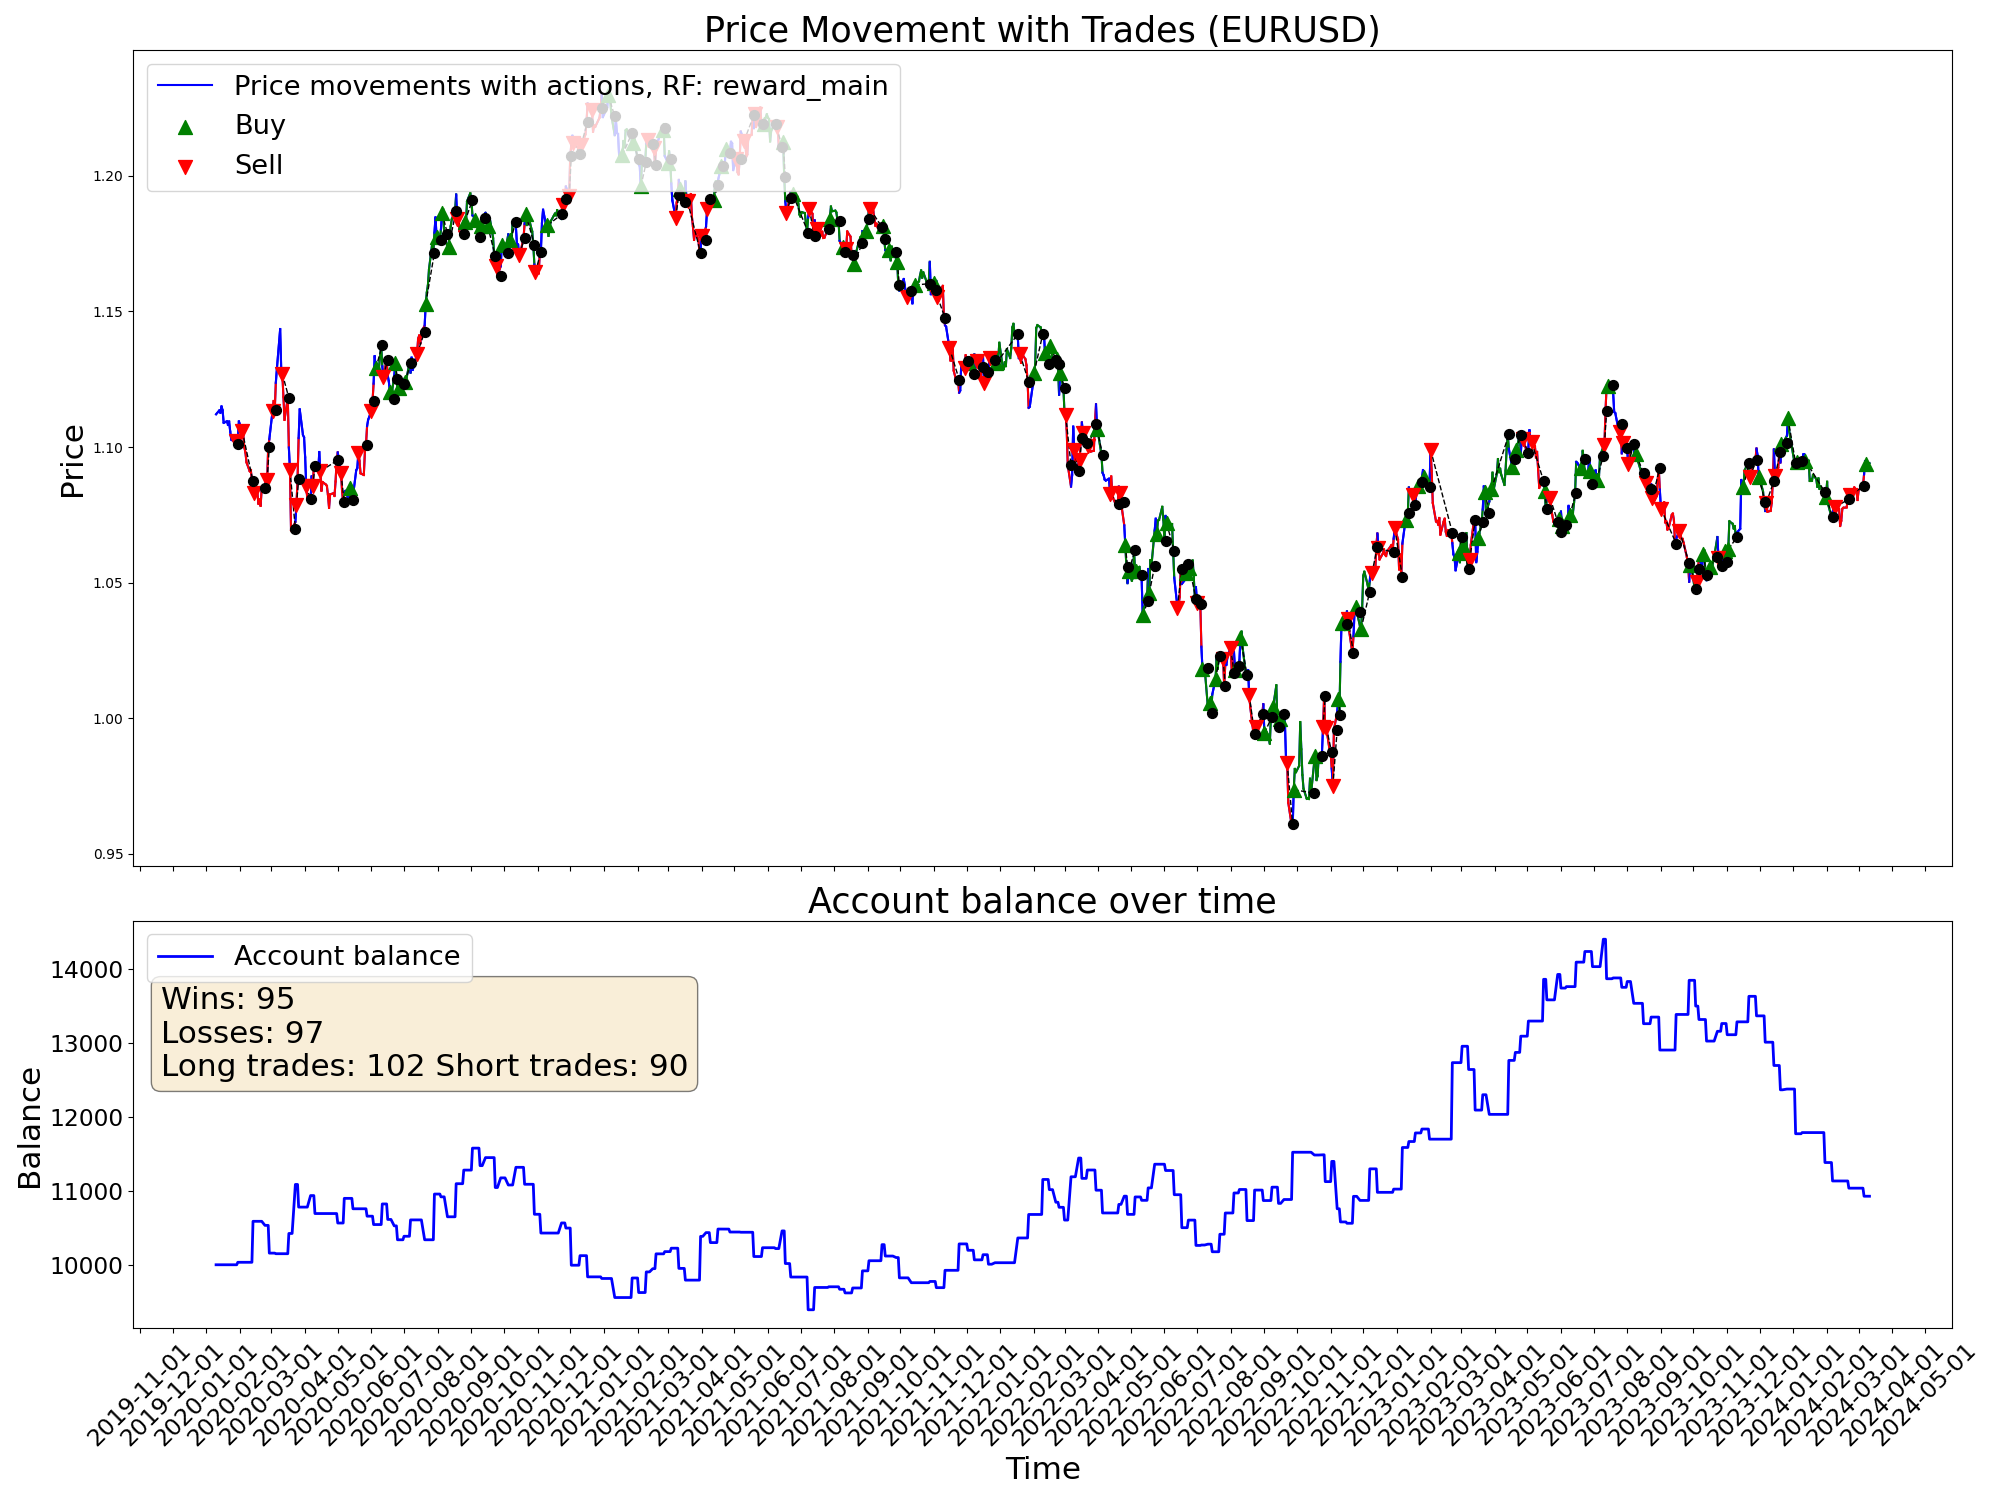

Values plotted in this chart, from the file beside it:
time, open, high, low, close, tick_volume, actDir, actRisk, eReward, eAccBalance, eWins, eLosses, pType, pOpenPrice, pSLPrice, pTPPrice, pProfit
2020-01-10, 1.111, 1.113, 1.109, 1.112, 37813, 0.0, 0.0, 0.0, 10000, 0, 0, 0, 0.0, 0.0, 0.0, 0.0
2020-01-13, 1.111, 1.115, 1.111, 1.114, 31473, 0.0, 0.0, 0.0, 10000, 0, 0, 0, 0.0, 0.0, 0.0, 0.0
2020-01-14, 1.113, 1.114, 1.11, 1.113, 38939, 0.0, 0.0, 0.0, 10000, 0, 0, 0, 0.0, 0.0, 0.0, 0.0
2020-01-15, 1.113, 1.116, 1.112, 1.115, 35122, 0.0, 0.0, 0.0, 10000, 0, 0, 0, 0.0, 0.0, 0.0, 0.0
2020-01-16, 1.115, 1.117, 1.113, 1.114, 36264, 0.0, 0.0, 0.0, 10000, 0, 0, 0, 0.0, 0.0, 0.0, 0.0
2020-01-17, 1.114, 1.114, 1.109, 1.109, 33691, 0.0, 0.0, 0.0, 10000, 0, 0, 0, 0.0, 0.0, 0.0, 0.0
2020-01-20, 1.109, 1.11, 1.108, 1.109, 26733, 0.0, 0.0, 0.0, 10000, 0, 0, 0, 0.0, 0.0, 0.0, 0.0
2020-01-21, 1.109, 1.112, 1.108, 1.108, 32597, 0.0, 0.0, 0.0, 10000, 0, 0, 0, 0.0, 0.0, 0.0, 0.0
2020-01-22, 1.108, 1.11, 1.107, 1.109, 30658, 0.0, 0.0, 0.0, 10000, 0, 0, 0, 0.0, 0.0, 0.0, 0.0
2020-01-23, 1.109, 1.111, 1.104, 1.106, 38646, 0.0, 0.0, 0.0, 10000, 0, 0, 0, 0.0, 0.0, 0.0, 0.0
2020-01-24, 1.105, 1.106, 1.102, 1.103, 32613, 0.0, 0.0, 0.0, 10000, 0, 0, 0, 0.0, 0.0, 0.0, 0.0
2020-01-27, 1.103, 1.104, 1.101, 1.102, 34531, 0.1981, 0.1981, 0.0, 10000, 0, 0, 0, 1.102, 1.098, 0.0, 0.0
2020-01-28, 1.102, 1.103, 1.1, 1.102, 28711, -0.7612, -0.7612, 0.0, 10000, 0, 0, 2, 1.102, 1.108, 0.0, 0.0
2020-01-29, 1.102, 1.103, 1.099, 1.101, 29004, 0.2169, 0.2169, 0.0, 10000, 0, 0, 2, 1.102, 1.108, 0.0, 0.0
2020-01-30, 1.101, 1.104, 1.1, 1.103, 36078, 0.7554, 0.7554, 0.0, 10033, 1, 0, 0, 0.0, 0.0, 0.0, 33.47
2020-01-31, 1.103, 1.11, 1.102, 1.109, 37996, 0.2971, 0.2971, 0.0, 10033, 1, 0, 0, 1.109, 1.114, 0.0, 0.0
2020-02-03, 1.109, 1.109, 1.104, 1.106, 37051, -0.5087, -0.5087, 0.0, 10033, 1, 0, 2, 1.106, 1.11, 0.0, 0.0
2020-02-04, 1.106, 1.106, 1.103, 1.104, 31630, -0.2188, -0.2188, 0.0, 10033, 1, 0, 2, 1.106, 1.11, 0.0, 0.0
2020-02-05, 1.104, 1.105, 1.099, 1.1, 34554, -1.0, -1.0, 0.0, 10033, 1, 0, 2, 1.106, 1.11, 0.0, 0.0
2020-02-06, 1.1, 1.101, 1.096, 1.098, 29458, -0.2243, -0.2243, 0.0, 10033, 1, 0, 2, 1.106, 1.11, 0.0, 0.0
2020-02-07, 1.098, 1.099, 1.094, 1.094, 36405, -1.0, -1.0, 0.0, 10033, 1, 0, 2, 1.106, 1.11, 0.0, 0.0
2020-02-10, 1.094, 1.096, 1.091, 1.091, 29465, -0.7037, -0.7037, 0.0, 10033, 1, 0, 2, 1.106, 1.11, 0.0, 0.0
2020-02-11, 1.091, 1.093, 1.089, 1.092, 31112, -1.0, -1.0, 0.0, 10033, 1, 0, 2, 1.106, 1.11, 0.0, 0.0
2020-02-12, 1.092, 1.093, 1.087, 1.087, 31552, -0.2262, -0.2262, 0.0, 10033, 1, 0, 2, 1.106, 1.11, 0.0, 0.0
2020-02-13, 1.087, 1.089, 1.083, 1.084, 34163, 0.7511, 0.7511, 0.0, 10589, 2, 0, 0, 0.0, 0.0, 0.0, 555
2020-02-14, 1.084, 1.086, 1.083, 1.083, 30592, -0.5914, -0.5914, 0.0, 10589, 2, 0, 2, 1.083, 1.087, 0.0, 0.0
2020-02-17, 1.084, 1.085, 1.083, 1.083, 21656, -0.007777, -0.007777, 0.0, 10589, 2, 0, 2, 1.083, 1.087, 0.0, 0.0
2020-02-18, 1.084, 1.084, 1.079, 1.079, 35077, -1.0, -1.0, 0.0, 10589, 2, 0, 2, 1.083, 1.087, 0.0, 0.0
2020-02-19, 1.079, 1.081, 1.078, 1.081, 33213, -0.08604, -0.08604, 0.0, 10589, 2, 0, 2, 1.083, 1.087, 0.0, 0.0
2020-02-20, 1.08, 1.082, 1.078, 1.078, 42647, -0.08337, -0.08337, 0.0, 10589, 2, 0, 2, 1.083, 1.087, 0.0, 0.0
2020-02-21, 1.078, 1.086, 1.078, 1.085, 43062, -0.3601, -0.3601, 0.0, 10589, 2, 0, 2, 1.083, 1.087, 0.0, 0.0
2020-02-24, 1.081, 1.087, 1.081, 1.085, 62281, 0.7654, 0.7654, 0.0, 10534, 2, 1, 0, 0.0, 0.0, 0.0, -54.89
2020-02-25, 1.085, 1.089, 1.083, 1.088, 63518, 0.2409, 0.2409, 0.0, 10534, 2, 1, 0, 1.088, 1.092, 0.0, 0.0
2020-02-26, 1.088, 1.091, 1.086, 1.088, 68962, -0.9278, -0.9278, 0.0, 10534, 2, 1, 2, 1.088, 1.092, 0.0, 0.0
2020-02-27, 1.088, 1.101, 1.088, 1.1, 82745, 0.9991, 0.9991, 0.0, 10534, 2, 1, 2, 1.088, 1.092, 0.0, 0.0
2020-02-28, 1.1, 1.105, 1.095, 1.103, 108228, 0.1901, 0.1901, 0.0, 10158, 2, 2, 0, 0.0, 0.0, 0.0, -375.9
2020-03-02, 1.104, 1.118, 1.104, 1.113, 119457, -0.9523, -0.9523, 0.0, 10158, 2, 2, 2, 1.113, 1.122, 0.0, 0.0
2020-03-03, 1.113, 1.121, 1.11, 1.117, 112120, -0.7367, -0.7367, 0.0, 10158, 2, 2, 2, 1.113, 1.122, 0.0, 0.0
2020-03-04, 1.117, 1.119, 1.11, 1.113, 76253, 0.3967, 0.3967, 0.0, 10158, 2, 2, 2, 1.113, 1.122, 0.0, 0.0
2020-03-05, 1.113, 1.124, 1.112, 1.124, 69448, 1.0, 1.0, 0.0, 10150, 2, 3, 0, 0.0, 0.0, 0.0, -7.99
2020-03-06, 1.124, 1.135, 1.121, 1.129, 124497, 0.1006, 0.1006, 0.0, 10150, 2, 3, 0, 0.0, 0.0, 0.0, 0.0
2020-03-09, 1.135, 1.15, 1.133, 1.144, 190616, 0.3585, 0.3585, 0.0, 10150, 2, 3, 0, 1.144, 1.155, 0.0, 0.0
2020-03-10, 1.144, 1.146, 1.127, 1.128, 176830, 0.00359, 0.00359, 0.0, 10150, 2, 3, 0, 1.144, 1.155, 0.0, 0.0
2020-03-11, 1.128, 1.137, 1.126, 1.127, 127610, -1.0, -1.0, 0.0, 10150, 2, 3, 2, 1.127, 1.131, 0.0, 0.0
2020-03-12, 1.127, 1.133, 1.106, 1.119, 173869, -0.2229, -0.2229, 0.0, 10150, 2, 3, 2, 1.127, 1.131, 0.0, 0.0
2020-03-13, 1.118, 1.122, 1.106, 1.11, 168391, -0.02683, -0.02683, 0.0, 10150, 2, 3, 2, 1.127, 1.131, 0.0, 0.0
2020-03-16, 1.106, 1.124, 1.106, 1.118, 207892, 0.2389, 0.2389, 0.0, 10150, 2, 3, 2, 1.127, 1.131, 0.0, 0.0
2020-03-17, 1.118, 1.119, 1.095, 1.1, 171610, 1.0, 1.0, 0.0, 10424, 3, 3, 0, 0.0, 0.0, 0.0, 274.2
2020-03-18, 1.1, 1.105, 1.08, 1.092, 193670, -1.0, -1.0, 0.0, 10424, 3, 3, 2, 1.092, 1.103, 0.0, 0.0
2020-03-19, 1.091, 1.098, 1.066, 1.069, 213886, 1.0, 1.0, 0.0, 10424, 3, 3, 2, 1.092, 1.103, 0.0, 0.0
2020-03-20, 1.069, 1.083, 1.064, 1.07, 234562, -0.3124, -0.3124, 0.0, 10424, 3, 3, 2, 1.092, 1.103, 0.0, 0.0
2020-03-23, 1.07, 1.083, 1.064, 1.072, 209225, 0.6263, 0.6263, 0.0, 11088, 4, 3, 0, 0.0, 0.0, 0.0, 663.9
2020-03-24, 1.072, 1.089, 1.072, 1.079, 170597, -0.5285, -0.5285, 0.0, 11088, 4, 3, 2, 1.079, 1.082, 0.0, 0.0
2020-03-25, 1.079, 1.089, 1.076, 1.088, 151347, -0.9354, -0.9354, 0.0, 11088, 4, 3, 2, 1.079, 1.082, 0.0, 0.0
2020-03-26, 1.088, 1.106, 1.087, 1.103, 162837, -0.596, -0.596, 0.0, 10781, 4, 4, 0, 0.0, 0.0, 0.0, -306.9
2020-03-27, 1.103, 1.115, 1.095, 1.114, 149500, -0.2242, -0.2242, 0.0, 10781, 4, 4, 0, 0.0, 0.0, 0.0, 0.0
2020-03-30, 1.112, 1.114, 1.101, 1.104, 131052, 0.05857, 0.05857, 0.0, 10781, 4, 4, 0, 1.104, 1.115, 0.0, 0.0
2020-03-31, 1.104, 1.105, 1.093, 1.104, 150863, 0.4284, 0.4284, 0.0, 10781, 4, 4, 0, 1.104, 1.115, 0.0, 0.0
2020-04-01, 1.103, 1.104, 1.09, 1.096, 117134, -0.2819, -0.2819, 0.0, 10781, 4, 4, 0, 0.0, 0.0, 0.0, 0.0
2020-04-02, 1.096, 1.097, 1.082, 1.086, 122763, -1.0, -1.0, 0.0, 10781, 4, 4, 2, 1.086, 1.095, 0.0, 0.0
... 1,022 more rows
